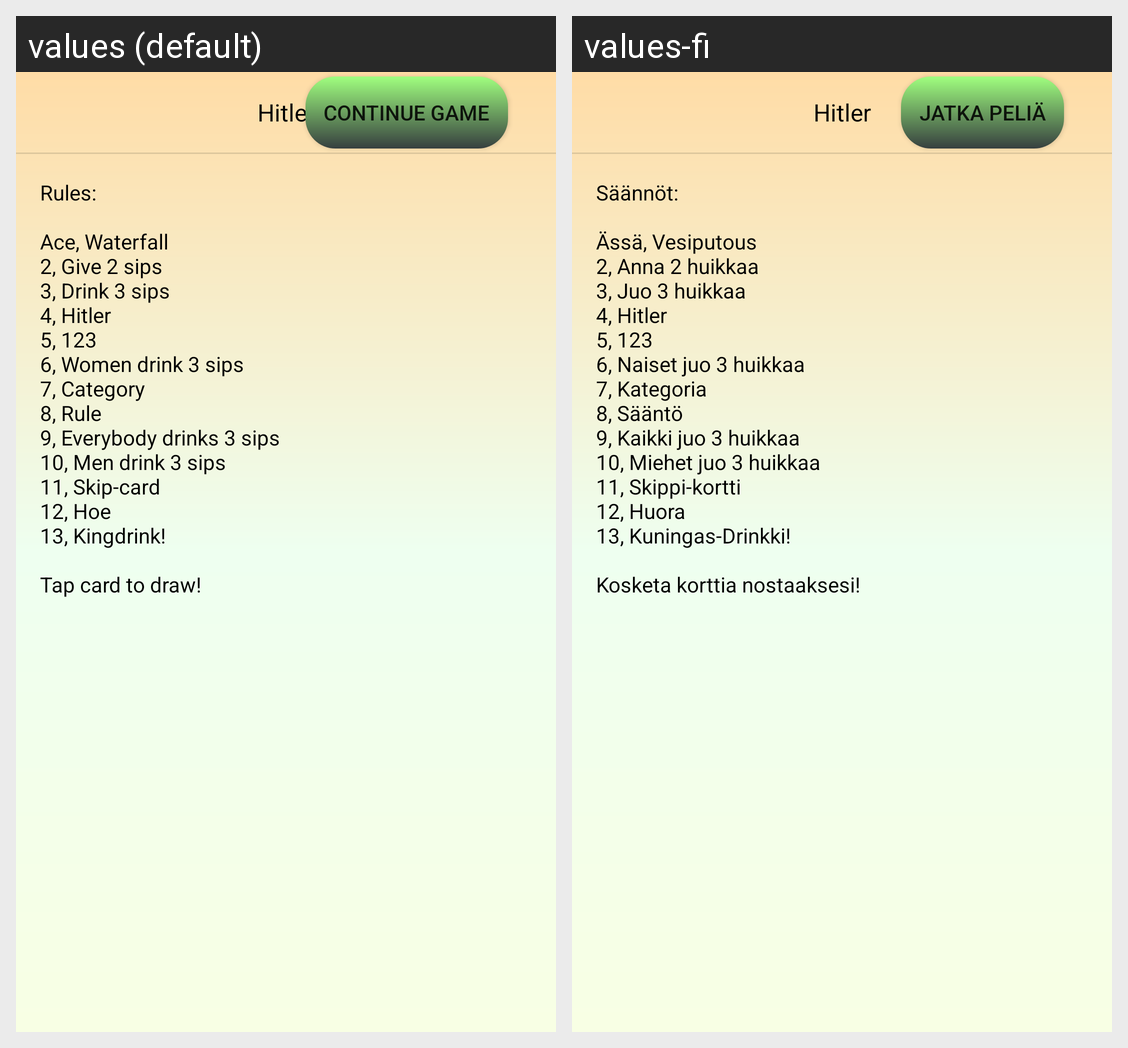

Strings drawn on this Android screen and how each of the app's shown locales translates them:
Android screen res/layout/fragment_hitler.xml rendered under 2 locales, left to right: values (default), values-fi. Device: Nexus 5 (rendered at 1080×1920; each locale shown at half size, 540×960, under a caption strip naming it); theme Theme.Ready4Play.
Strings drawn on this screen, with the default value and each locale's value (text and hints the layout hard-codes, and strings that could not be matched under every locale, appear in the picture but are not listed):

text_hitlerTitle
  values: Hitler
  values-fi: Hitler  [not translated; the default value is used]

text_continueGame
  values: Continue game
  values-fi: Jatka peliä

text_taskDescriptionHitler
  values: Rules:
      
      Ace, Waterfall
      2, Give 2 sips
      3, Drink 3 sips
      4, Hitler
      5, 123
      6, Women drink 3 sips
      7, Category
      8, Rule
      9, Everybody drinks 3 sips
      10, Men drink 3 sips
      11, Skip-card
      12, Hoe
      13, Kingdrink!
      
      Tap card to draw!
  values-fi: Säännöt:
      
      Ässä, Vesiputous
      2, Anna 2 huikkaa
      3, Juo 3 huikkaa
      4, Hitler
      5, 123
      6, Naiset juo 3 huikkaa
      7, Kategoria
      8, Sääntö
      9, Kaikki juo 3 huikkaa
      10, Miehet juo 3 huikkaa
      11, Skippi-kortti
      12, Huora
      13, Kuningas-Drinkki!
      
      Kosketa korttia nostaaksesi!
